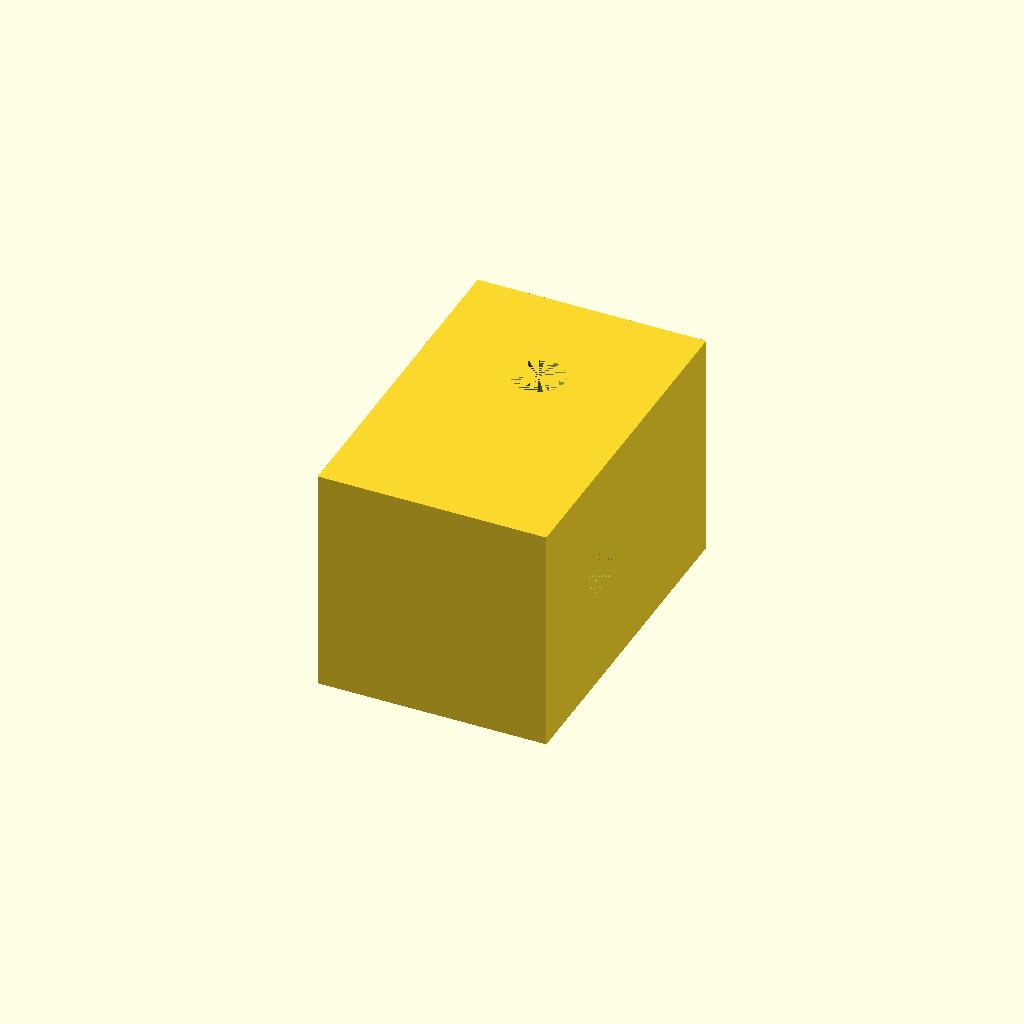
Cell 1: the model at its default parameters.
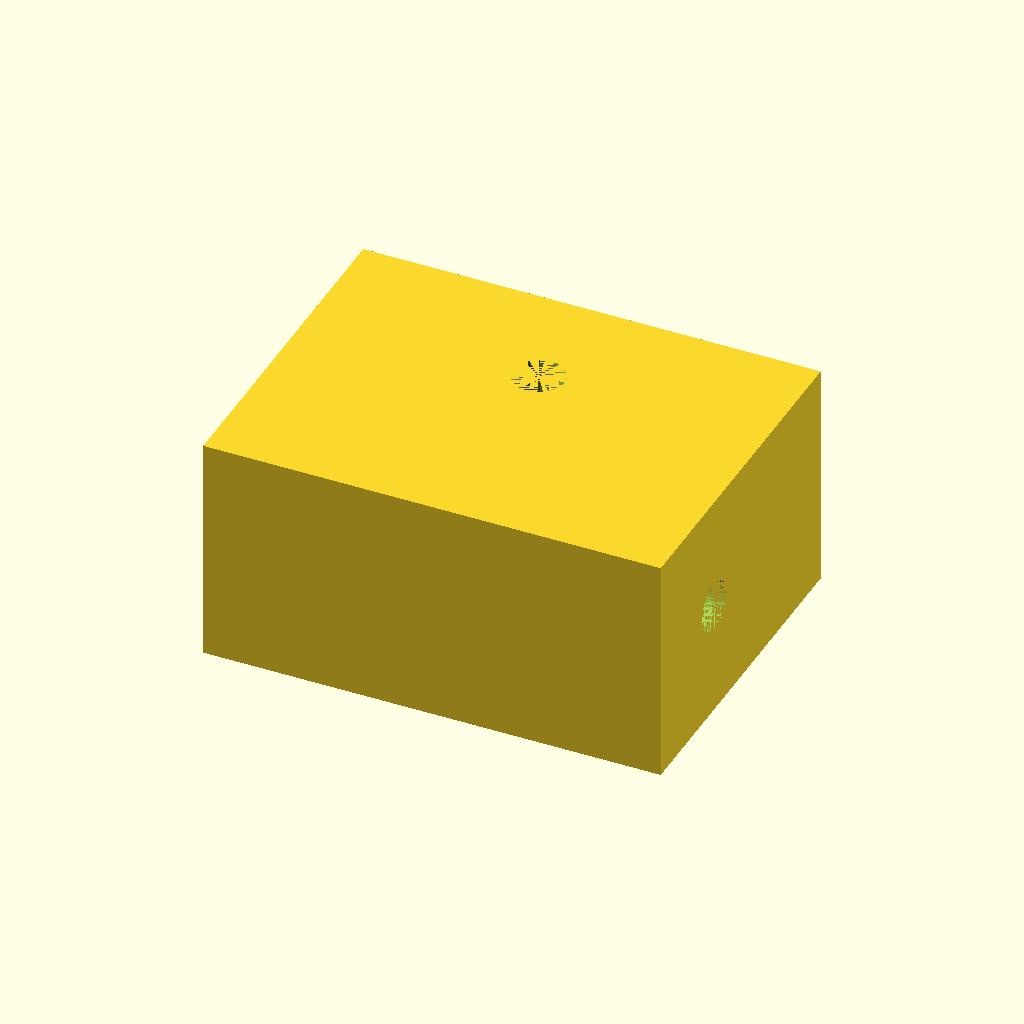
Cell 2 — cube_length set to 40, the other parameters unchanged.
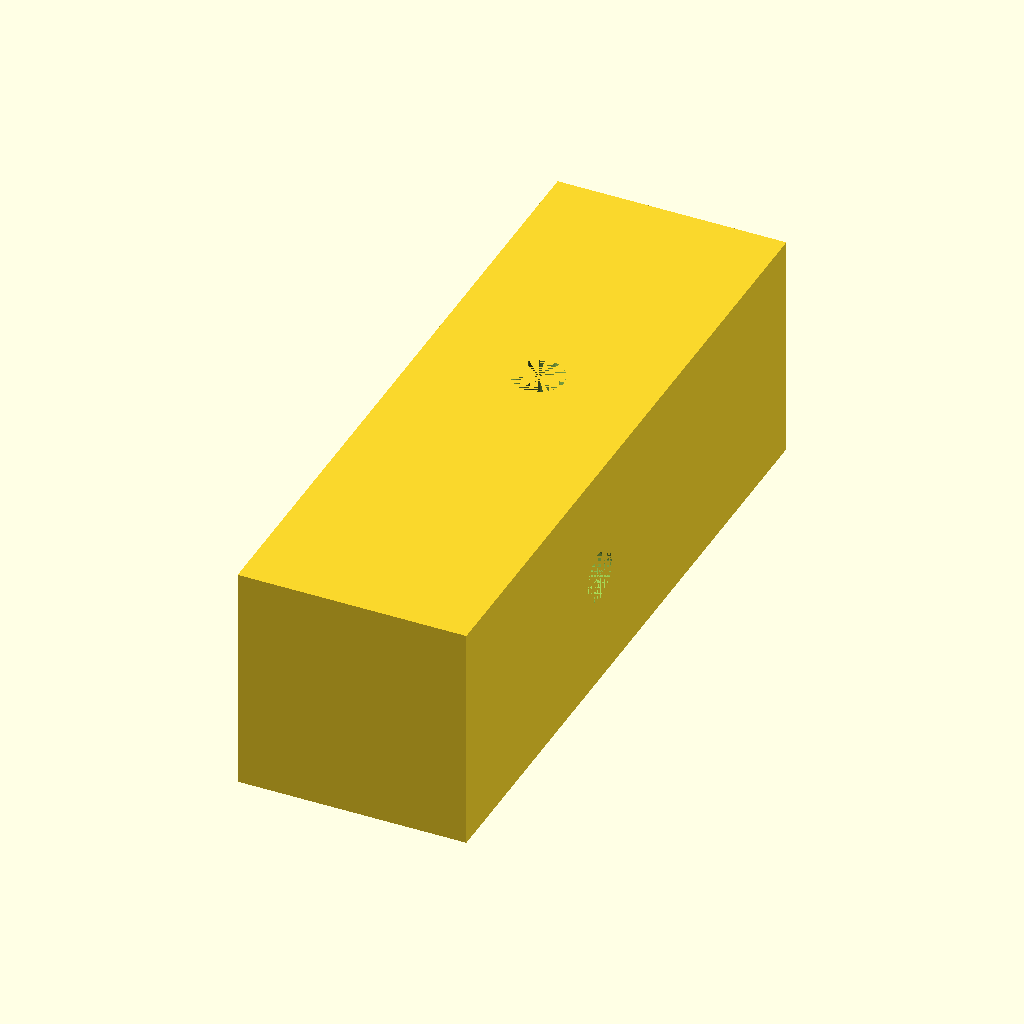
Cell 3: cube_width = 60 (everything else at default).
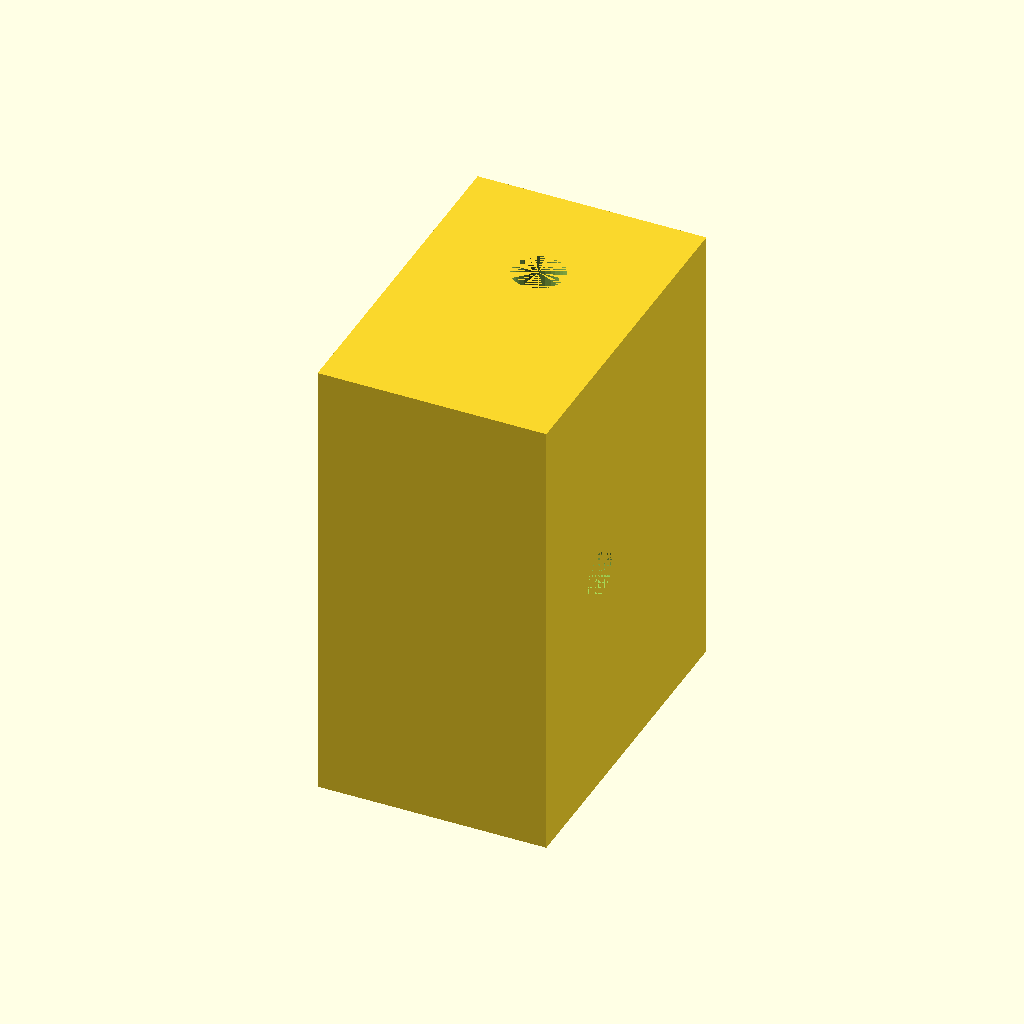
Cell 4: the same model with cube_height = 40.
All cells are drawn from one camera (rotation 55°, 0°, 25°, orthographic, colour scheme Cornfield), so only the parameter changes between them.
OpenSCAD source file rect-cube.scad:
// Parametric Rectangular Cube with Two M4 Through Holes
// One hole is 90 degrees to the other

// Cube dimensions
cube_length = 20;   // Length in X direction
cube_width = 30;    // Width in Y direction
cube_height = 20;   // Height in Z direction

// Screw hole parameters
m4_diameter = 4.5;  // M4 hole diameter (slightly larger for clearance)
hole1_pos_x = 0;   // X position of first hole
hole1_pos_y = -5;   // Y position of first hole
hole1_pos_z = 0;   // Z position of first hole

hole2_pos_x = 0;   // X position of second hole
hole2_pos_y = 5;   // Y position of second hole
hole2_pos_z = 0;   // Z position of second hole

// Function to create the model
module rectangular_cube_with_holes() {
    difference() {
        // Main rectangular cube
        cube([cube_length, cube_width, cube_height], center = true);
        
        // First hole (along X axis)
        rotate([0, 90, 0])
            translate([-(hole1_pos_z), hole1_pos_y, -cube_length/2])
                cylinder(h = cube_length, d = m4_diameter, $fn = 32);
        
        // Second hole (along Z axis - 90 degrees to the first hole)
        rotate([0, 0, 0])
            translate([hole2_pos_x, hole2_pos_y, -cube_height/2])
                cylinder(h = cube_height, d = m4_diameter, $fn = 32);
    }
}

// Create the model
rectangular_cube_with_holes();
Parameter table extracted from the source (name, type, default, range or options):
cube_length: number, default 20
cube_width: number, default 30
cube_height: number, default 20
m4_diameter: number, default 4.5
hole1_pos_x: number, default 0
hole1_pos_y: number, default -5
hole1_pos_z: number, default 0
hole2_pos_x: number, default 0
hole2_pos_y: number, default 5
hole2_pos_z: number, default 0
